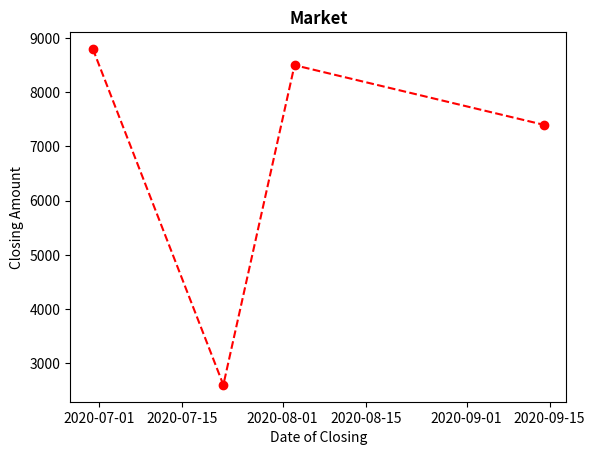

This figure's Python source: (Note: this script raises an exception after producing the figure.)
# importing libraries
import pandas as pd
import matplotlib.pyplot as plt
from datetime import datetime

# creating a dataframe
data = pd.DataFrame({'Date': [datetime(2020, 6, 30),
                              datetime(2020, 7, 22),
                              datetime(2020, 8, 3),
                              datetime(2020, 9, 14)],

                     'Close': [8800, 2600, 8500, 7400]})

# x-axis
price_date = data['Date']

# y-axis
price_close = data['Close']

plt.plot_date(price_date, price_close, linestyle='--', color='r')
plt.title('Market', fontweight="bold")
plt.xlabel('Date of Closing')
plt.ylabel('Closing Amount')

# Changing the formate of the date using
# dateformatter class
format_date = mpl_dates.DateFormatter('%d-%m-%Y')

# getting the accurate current axes using gca()
plt.gca().xaxis.set_major_formatter(format_date)

plt.show()
